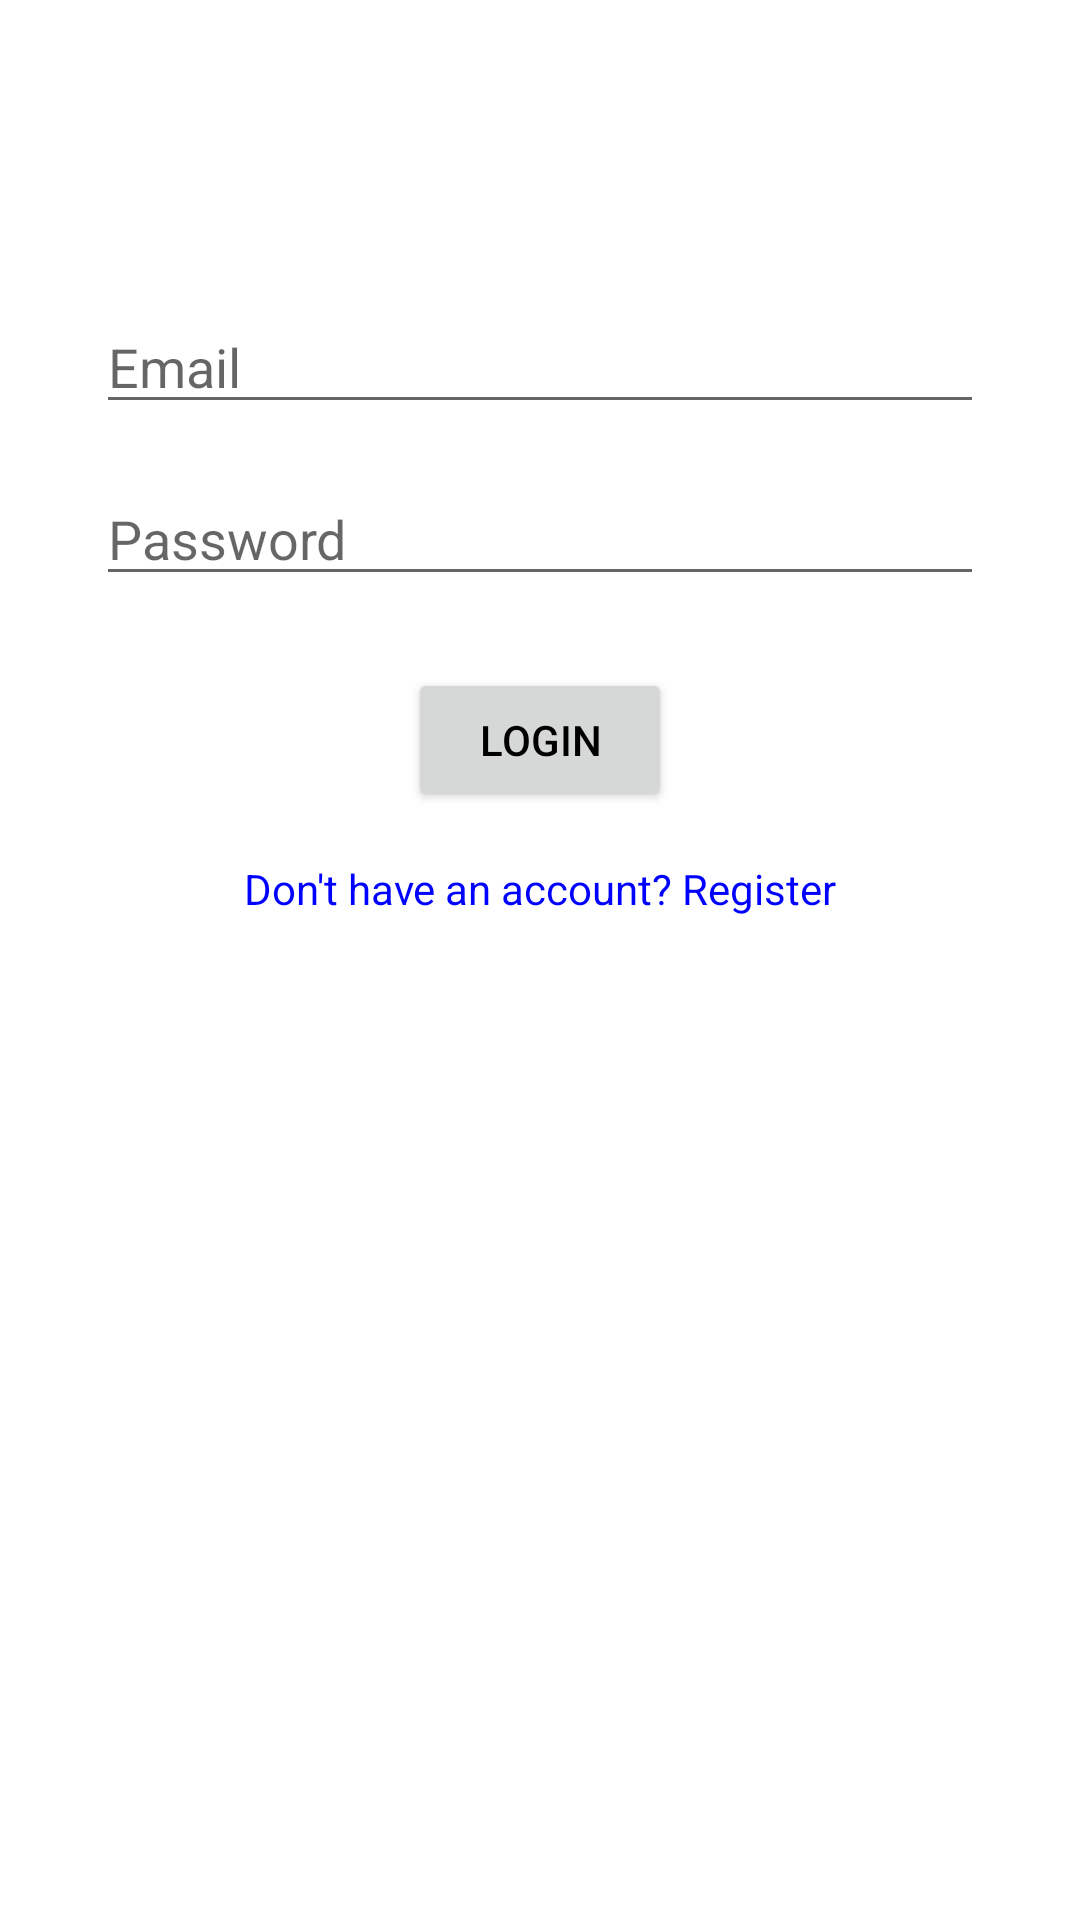

Here is an Android app screen rendered from its layout file. Give the layout XML and the strings, colors and styles it references.
<!-- AndroidManifest.xml: application theme Theme.DailyScheduler -->
<!-- res/layout/activity_login.xml -->
<?xml version="1.0" encoding="utf-8"?>
<androidx.constraintlayout.widget.ConstraintLayout xmlns:android="http://schemas.android.com/apk/res/android"
    xmlns:app="http://schemas.android.com/apk/res-auto"
    android:layout_width="match_parent"
    android:layout_height="match_parent">

    <EditText
        android:id="@+id/loginEmail"
        android:layout_width="0dp"
        android:layout_height="wrap_content"
        android:hint="Email"
        android:inputType="textEmailAddress"
        app:layout_constraintTop_toTopOf="parent"
        app:layout_constraintStart_toStartOf="parent"
        app:layout_constraintEnd_toEndOf="parent"
        android:layout_marginTop="100dp"
        android:layout_marginHorizontal="32dp" />

    <EditText
        android:id="@+id/loginPassword"
        android:layout_width="0dp"
        android:layout_height="wrap_content"
        android:hint="Password"
        android:inputType="textPassword"
        app:layout_constraintTop_toBottomOf="@id/loginEmail"
        android:layout_marginTop="16dp"
        android:layout_marginHorizontal="32dp"
        app:layout_constraintStart_toStartOf="parent"
        app:layout_constraintEnd_toEndOf="parent" />

    <Button
        android:id="@+id/btnLogin"
        android:layout_width="wrap_content"
        android:layout_height="wrap_content"
        android:text="Login"
        app:layout_constraintTop_toBottomOf="@id/loginPassword"
        android:layout_marginTop="24dp"
        app:layout_constraintStart_toStartOf="parent"
        app:layout_constraintEnd_toEndOf="parent" />

    <TextView
        android:id="@+id/goToRegister"
        android:layout_width="wrap_content"
        android:layout_height="wrap_content"
        android:text="Don't have an account? Register"
        android:textColor="#0000FF"
        app:layout_constraintTop_toBottomOf="@id/btnLogin"
        android:layout_marginTop="16dp"
        app:layout_constraintStart_toStartOf="parent"
        app:layout_constraintEnd_toEndOf="parent" />
</androidx.constraintlayout.widget.ConstraintLayout>
<!-- resources referenced by this layout -->
<resources>
  <style name="Theme.DailyScheduler" parent="Theme.MaterialComponents.Light.NoActionBar">
          
          <item name="colorPrimary">@color/purple_500</item>
          <item name="colorPrimaryVariant">@color/purple_700</item>
          <item name="colorOnPrimary">@android:color/white</item>
  
          
          <item name="android:windowBackground">@android:color/white</item>
          <item name="android:colorBackground">@android:color/white</item>
  
          
          <item name="android:textColor">@android:color/black</item>
  
          
          <item name="android:datePickerDialogTheme">@style/CalendarTheme</item>
  
          
          <item name="bottomNavigationStyle">@style/Widget.MaterialComponents.BottomNavigationView</item>
  
          
          <item name="android:statusBarColor" tools:targetApi="l">?attr/colorPrimaryVariant</item>
      </style>
  <style name="CalendarTheme" parent="ThemeOverlay.MaterialComponents.MaterialCalendar">
          <item name="android:textColorPrimary">@android:color/black</item>
          <item name="android:background">@android:color/white</item>
      </style>
  <!-- not gathered from this repository: default colours our renderer supplied (Android Studio template values) -->
  <color name="purple_500">#FF6200EE</color>
  <color name="purple_700">#FF3700B3</color>
</resources>
